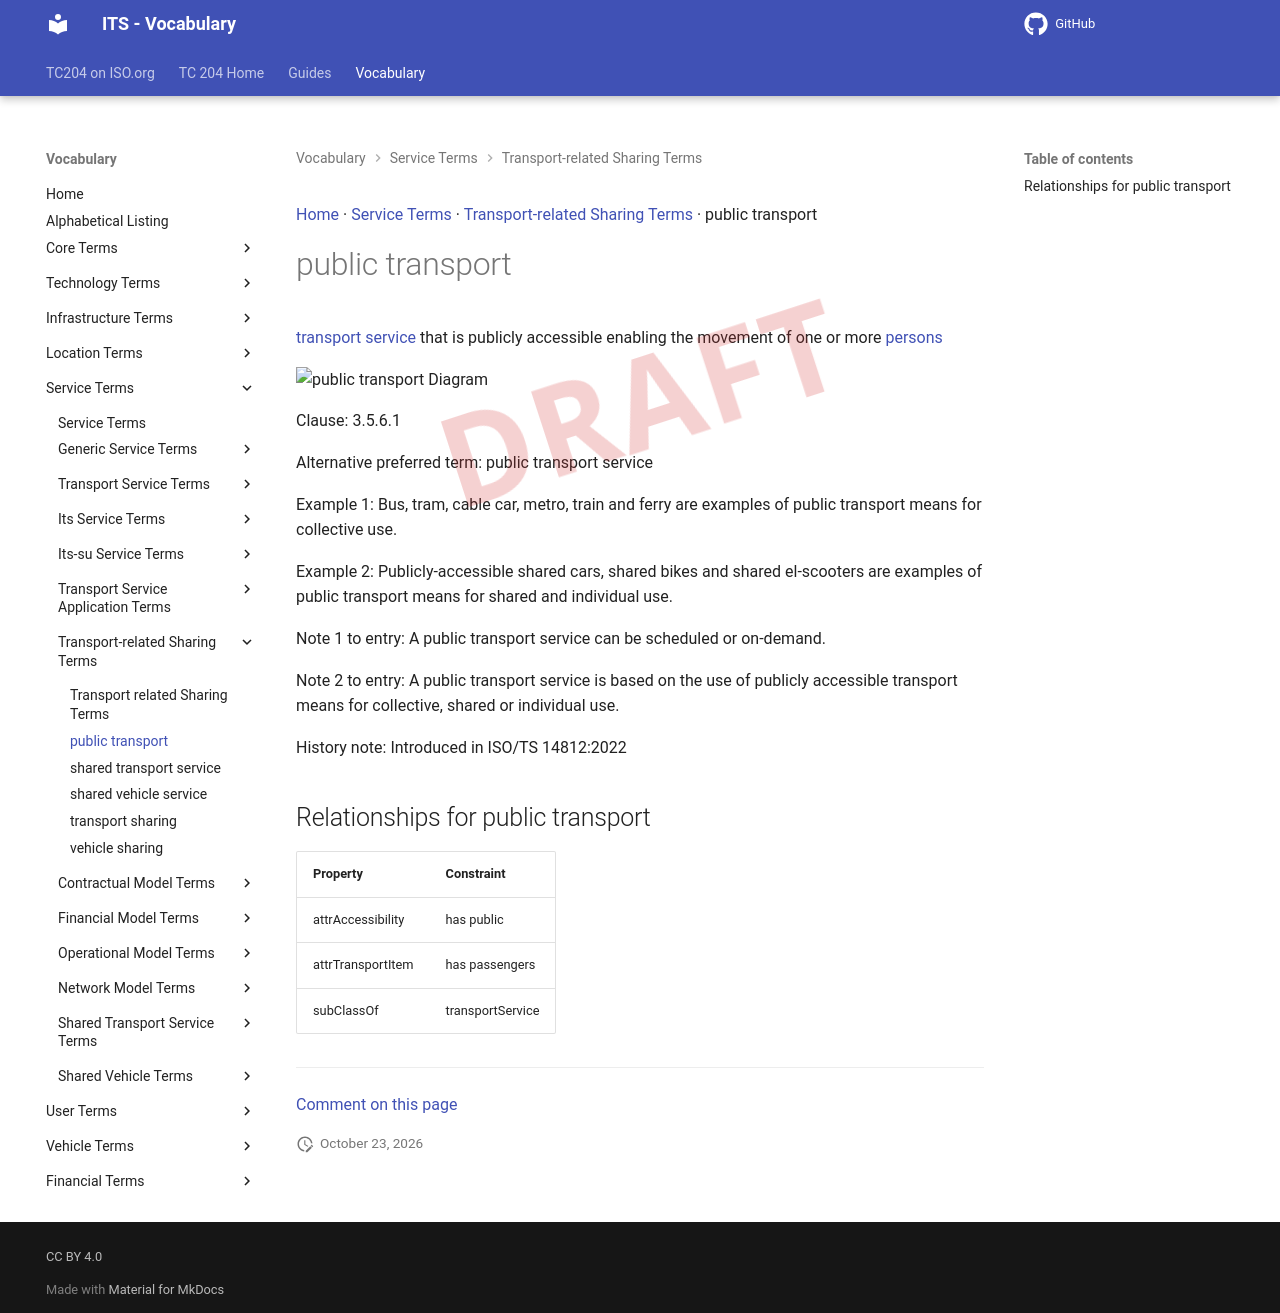

repository: ISO-TC204/iso14812 · page: v1.1.2-alpha.5/terms/public transport/index.html · generator: mkdocs

[Home](../index.md) · [Service Terms](groups/Service Terms.md) · [Transport-related Sharing Terms](patterns/Transport-related Sharing Terms.md) · public transport

# public transport

<div class="draft4-watermark" aria-hidden="true"></div>

[transport service](transport service.md) that is publicly accessible enabling the movement of one or more [persons](person.md)

<object type="image/svg+xml" data="../../diagrams/public transport.dot.svg">
    <img alt="public transport Diagram" src="../../diagrams/public transport.dot.png" /> <!-- Fallback for non-SVG browsers -->
</object>

Clause: 3.5.6.1

Alternative preferred term: public transport service

Example 1: Bus, tram, cable car, metro, train and ferry are examples of public transport means for collective use.

Example 2: Publicly-accessible shared cars, shared bikes and shared el-scooters are examples of public transport means for shared and individual use.

Note 1 to entry: A public transport service can be scheduled or on-demand.

Note 2 to entry: A public transport service is based on the use of publicly accessible transport means for collective, shared or individual use.

History note: Introduced in ISO/TS 14812:2022

## Relationships for public transport

| Property | Constraint |
| --- | --- |
| attrAccessibility | has public |
| attrTransportItem | has passengers |
| subClassOf | transportService |


---

[Comment on this page](https://github.com/ISO-TC204/iso14812/issues/new?template=page-feedback.yml&title=%5BPage+feedback%5D+public+transport&page-title=public+transport&page-path=terms%2Fpublic+transport.md)
